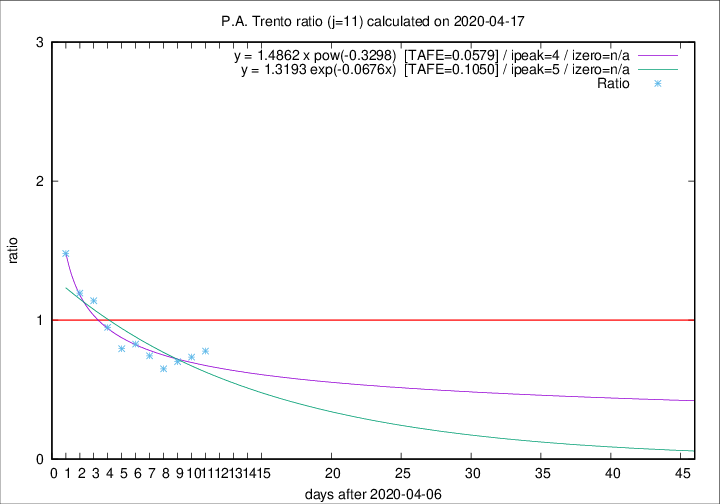

Data behind this chart, as committed beside it:
2020-04-17, 20, 342, 112, 144, 0.7778
2020-04-16, 4, 322, 105, 143, 0.7343
2020-04-15, 8, 318, 108, 154, 0.7013
2020-04-14, 10, 310, 106, 163, 0.6503
2020-04-13, 7, 300, 113, 152, 0.7434
2020-04-12, 9, 293, 120, 145, 0.8276
2020-04-11, 9, 284, 120, 151, 0.7947
2020-04-10, 7, 275, 128, 135, 0.9481
2020-04-09, 13, 268, 139, 122, 1.139
2020-04-08, 11, 255, 135, 113, 1.195
2020-04-07, 14, 244, 142, 96, 1.479
